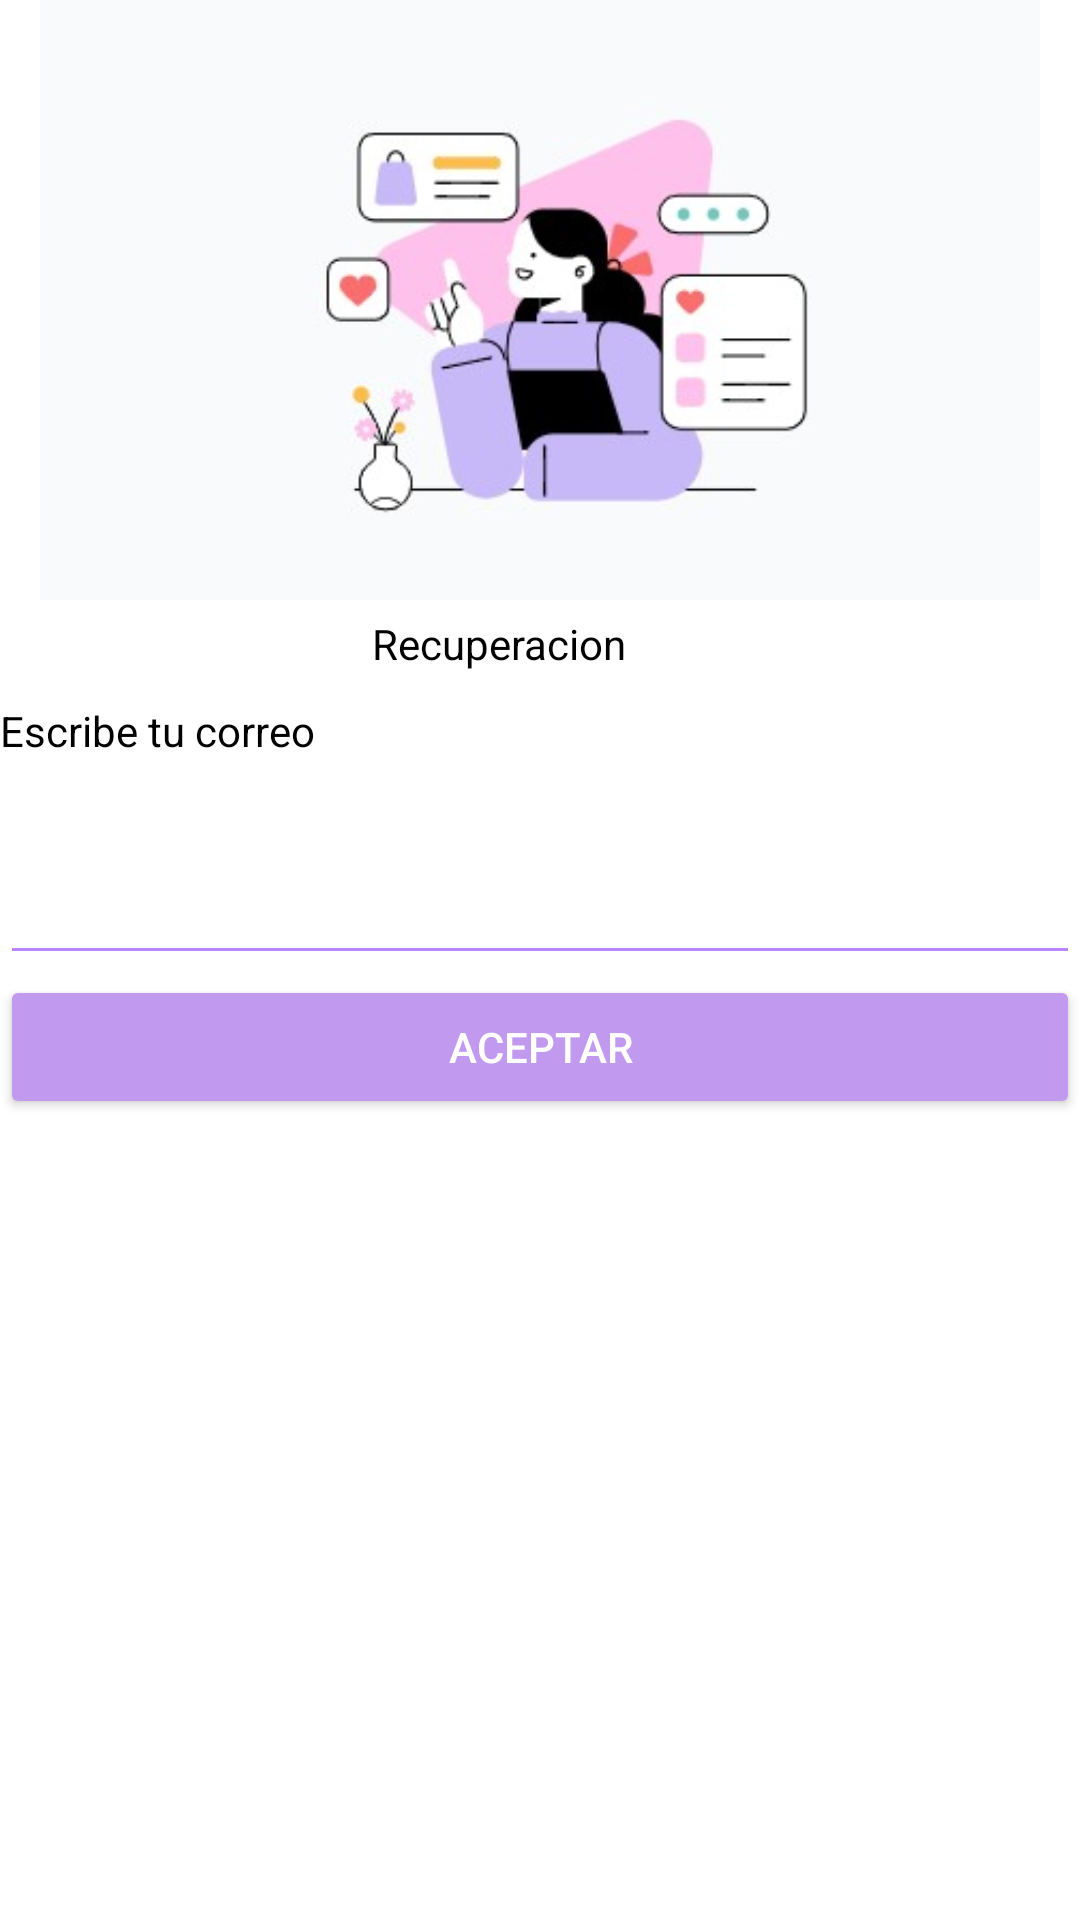

The Android layout XML behind this screen, and the referenced resources:
<!-- AndroidManifest.xml: application theme Theme.Proyecto -->
<!-- res/layout/activity_recuperacion.xml -->
<?xml version="1.0" encoding="utf-8"?>
<LinearLayout xmlns:android="http://schemas.android.com/apk/res/android"
    xmlns:app="http://schemas.android.com/apk/res-auto"
    xmlns:tools="http://schemas.android.com/tools"
    android:layout_width="match_parent"
    android:layout_height="match_parent"
    android:background="@color/white"
    android:orientation="vertical"
    tools:context=".recuperacion">
    <ImageView
        android:id="@+id/imageView"
        android:layout_width="match_parent"
        android:layout_height="200dp"
        app:srcCompat="@drawable/logo" />
    <TextView
        android:id="@+id/recuperacion"
        android:layout_width="115dp"
        android:layout_height="29dp"
        android:layout_alignParentLeft="true"
        android:layout_alignParentTop="true"
        android:layout_marginLeft="124dp"
        android:layout_marginTop="5dp"
        android:orientation="vertical"
        android:textColor="@color/black"
        android:text="Recuperacion" />

    <LinearLayout
        android:layout_width="match_parent"
        android:layout_height="44dp"
        android:orientation="horizontal">

        <TextView
            android:id="@+id/nueva_contraseña"
            android:layout_width="wrap_content"
            android:layout_height="43dp"
            android:textColor="@color/black"
            android:text="Escribe tu correo" />

    </LinearLayout>

    <LinearLayout
        android:layout_width="match_parent"
        android:layout_height="47dp"
        android:orientation="horizontal">

        <EditText
            android:id="@+id/email"
            android:layout_width="match_parent"
            android:layout_height="match_parent"
            android:textColor="@color/black"
            android:backgroundTint="@color/purple_200"
            android:layout_gravity="center_horizontal" />

    </LinearLayout>

    <Button
        android:id="@+id/recuperar"
        android:layout_width="match_parent"
        android:layout_height="wrap_content"
        android:backgroundTint="#C199EF"
        android:textColor="@color/white"
        android:text="Aceptar" />


</LinearLayout>
<!-- resources referenced by this layout -->
<resources>
  <!-- drawable logo: png bitmap (drawable, 13827 bytes) -->
  <style name="Theme.Proyecto" parent="Theme.MaterialComponents.DayNight.NoActionBar">
  
          
          <item name="colorPrimary">@color/purple_200</item>
          <item name="colorPrimaryVariant">@color/purple_700</item>
          <item name="colorOnPrimary">@color/white</item>
          
          <item name="colorSecondary">#E9C47CF1</item>
          <item name="colorSecondaryVariant">@color/teal_700</item>
          <item name="colorOnSecondary">#EBBB04FD</item>
          32
          <item name="android:statusBarColor">@color/purple_200</item>
          
          <item name="toolbarStyle">@style/Widget.MaterialComponents.Toolbar.PrimarySurface</item>
      </style>
  <!-- not gathered from this repository: default colours our renderer supplied (Android Studio template values) -->
  <color name="purple_200">#FFBB86FC</color>
  <color name="purple_700">#FF3700B3</color>
  <color name="teal_700">#FF018786</color>
  <color name="black">#FF000000</color>
  <color name="white">#FFFFFFFF</color>
</resources>
